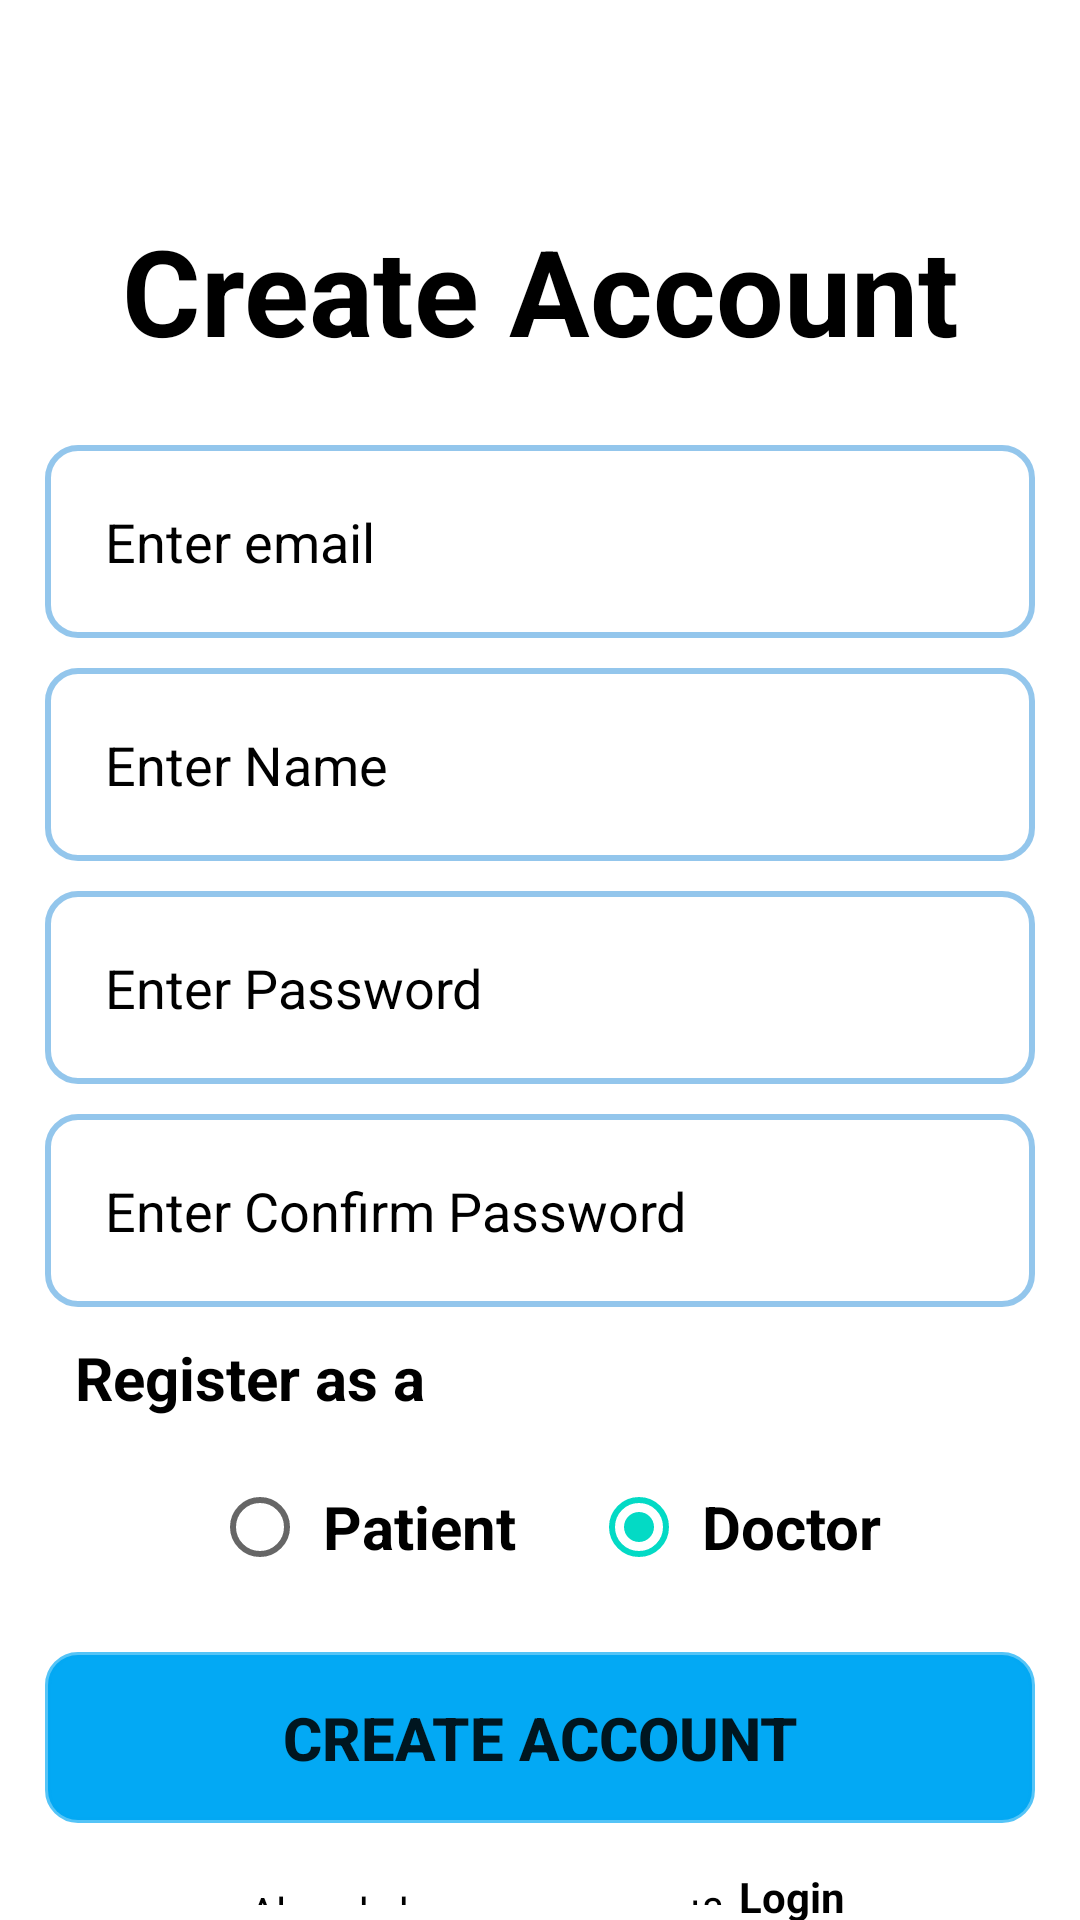

Write the Android layout XML for this screen, with the resource values it uses.
<!-- AndroidManifest.xml: application theme Theme.MyHealthKeeper -->
<!-- res/layout/activity_register_user.xml -->
<?xml version="1.0" encoding="utf-8"?>
<RelativeLayout xmlns:android="http://schemas.android.com/apk/res/android"
    xmlns:app="http://schemas.android.com/apk/res-auto"
    xmlns:tools="http://schemas.android.com/tools"
    android:layout_width="match_parent"
    android:layout_height="match_parent"
    tools:context=".RegisterUser">


    <TextView
        android:id="@+id/create_account"
        android:layout_width="match_parent"
        android:layout_height="wrap_content"
        android:layout_marginTop="70dp"
        android:gravity="center"
        android:text="Create Account"
        android:textColor="@color/black"
        android:textSize="40dp"
        android:textStyle="bold" />

    <EditText
        android:id="@+id/enter_email"
        android:layout_width="match_parent"
        android:layout_height="wrap_content"
        android:layout_below="@id/create_account"
        android:layout_marginStart="15dp"
        android:layout_marginTop="25dp"
        android:layout_marginEnd="15dp"
        android:ems="10"
        android:background="@drawable/rounded_corner"
        android:hint="Enter email"
        android:inputType="textEmailAddress"
        android:padding="20dp"
        android:textColor="@color/black"
        android:textColorHint="@color/black" />

    <EditText
        android:id="@+id/name"
        android:layout_width="match_parent"
        android:layout_height="wrap_content"
        android:layout_below="@id/enter_email"
        android:layout_marginStart="15dp"
        android:layout_marginEnd="15dp"
        android:layout_marginTop="10dp"
        android:background="@drawable/rounded_corner"
        android:ems="10"
        android:hint="Enter Name"
        android:inputType="text"
        android:padding="20dp"
        android:textColor="@color/black"
        android:textColorHint="@color/black" />

    <EditText
        android:id="@+id/password"
        android:layout_width="match_parent"
        android:layout_height="wrap_content"
        android:layout_below="@id/name"
        android:layout_marginStart="15dp"
        android:layout_marginEnd="15dp"
        android:layout_marginTop="10dp"
        android:background="@drawable/rounded_corner"
        android:ems="10"
        android:hint="Enter Password"
        android:inputType="textPassword"
        android:padding="20dp"
        android:textColor="@color/black"
        android:textColorHint="@color/black" />

    <EditText
        android:id="@+id/confirm_password"
        android:layout_width="match_parent"
        android:layout_height="wrap_content"
        android:layout_below="@id/password"
        android:layout_marginStart="15dp"
        android:layout_marginEnd="15dp"
        android:layout_marginTop="10dp"
        android:background="@drawable/rounded_corner"
        android:ems="10"
        android:hint="Enter Confirm Password"
        android:inputType="textPassword"
        android:padding="20dp"
        android:textColor="@color/black"
        android:textColorHint="@color/black" />

    <TextView
        android:id="@+id/registerAsTxtView"
        android:layout_width="match_parent"
        android:layout_height="wrap_content"
        android:text="Register as a"
        android:textSize="20dp"
        android:textStyle="bold"
        android:textColor="@color/black"
        android:layout_marginStart="15dp"
        android:layout_marginEnd="15dp"
        android:layout_marginTop="10dp"
        android:layout_below="@+id/confirm_password"
        android:paddingHorizontal="10dp"/>

    <LinearLayout
        android:id="@+id/radio_button"
        android:layout_width="match_parent"
        android:layout_height="wrap_content"
        android:layout_below="@+id/registerAsTxtView"
        android:gravity="center"
        android:orientation="horizontal"
        android:layout_marginTop="5dp">


        <RadioGroup
            android:id="@+id/registerRadioGroup"
            android:layout_width="match_parent"
            android:layout_height="wrap_content"
            android:layout_centerInParent="true"
            android:layout_gravity="center"
            android:layout_marginStart="10dp"
            android:layout_marginTop="5dp"
            android:gravity="center"
            android:orientation="horizontal">


            <RadioButton
                android:id="@+id/radioBtnPatient"
                android:layout_width="wrap_content"
                android:layout_height="wrap_content"
                android:layout_marginEnd="10dp"
                android:checked="false"
                android:padding="5dp"
                android:text="Patient"
                android:textColor="@color/black"
                android:textSize="20dp"
                android:textStyle="bold" />

            <RadioButton
                android:id="@+id/radioBtnDoctor"
                android:layout_width="wrap_content"
                android:layout_height="wrap_content"
                android:layout_marginStart="10dp"
                android:checked="true"
                android:padding="5dp"
                android:text="Doctor"
                android:textColor="@color/black"
                android:textSize="20dp"
                android:textStyle="bold" />


        </RadioGroup>


    </LinearLayout>

    <Button
        android:id="@+id/btnCreateAccount"
        android:layout_width="match_parent"
        android:layout_height="wrap_content"
        android:layout_below="@id/radio_button"
        android:layout_centerHorizontal="true"
        android:layout_marginStart="15dp"
        android:layout_marginTop="20dp"
        android:layout_marginEnd="15dp"
        android:layout_marginBottom="15dp"
        android:backgroundTint="#03A9F4"
        android:padding="15dp"
        android:text="Create Account"
        android:textStyle="bold"
        android:textSize="20dp"
        android:background="@drawable/rounded_corner"/>

    <ProgressBar
        android:id="@+id/progressbar"
        android:layout_width="24dp"
        android:layout_height="24dp"
        android:layout_below="@id/btnCreateAccount"
        android:layout_centerHorizontal="true"
        android:layout_marginTop="12dp"
        android:visibility="gone"
        />

    <LinearLayout
        android:layout_width="match_parent"
        android:layout_height="wrap_content"
        android:layout_below="@id/btnCreateAccount"
        android:gravity="center"
        >

        <TextView
            android:layout_width="wrap_content"
            android:layout_height="wrap_content"
            android:text="Already have an account?"
            android:textColor="@color/black"
            android:padding="5dp"/>

        <TextView
            android:id="@+id/btnLogin_form"
            android:layout_width="wrap_content"
            android:layout_height="wrap_content"
            android:text="Login"
            android:textStyle="bold"
            android:textColor="@color/black"
            />
    </LinearLayout>





</RelativeLayout>
<!-- resources referenced by this layout -->
<resources>
  <color name="black">#FF000000</color>
  <!-- drawable rounded_corner (drawable) -->
  <?xml version="1.0" encoding="utf-8"?>
  <shape xmlns:android="http://schemas.android.com/apk/res/android" android:shape="rectangle">
  
      <corners android:radius="10dp" />
      <stroke android:color="#AD61ACE4" android:width="2dp"/>
  
  </shape>
  <style name="Theme.MyHealthKeeper" parent="Theme.MaterialComponents.DayNight.NoActionBar">
          
          <item name="colorPrimary">@color/purple_500</item>
          <item name="colorPrimaryVariant">@color/purple_700</item>
          <item name="colorOnPrimary">@color/white</item>
          
          <item name="colorSecondary">@color/teal_200</item>
          <item name="colorSecondaryVariant">@color/teal_700</item>
          <item name="colorOnSecondary">@color/black</item>
          
          <item name="android:statusBarColor">?attr/colorPrimaryVariant</item>
          
      </style>
  <color name="purple_500">#FF6200EE</color>
  <color name="purple_700">#FF3700B3</color>
  <color name="white">#FFFFFFFF</color>
  <color name="teal_200">#FF03DAC5</color>
  <color name="teal_700">#FF018786</color>
</resources>
